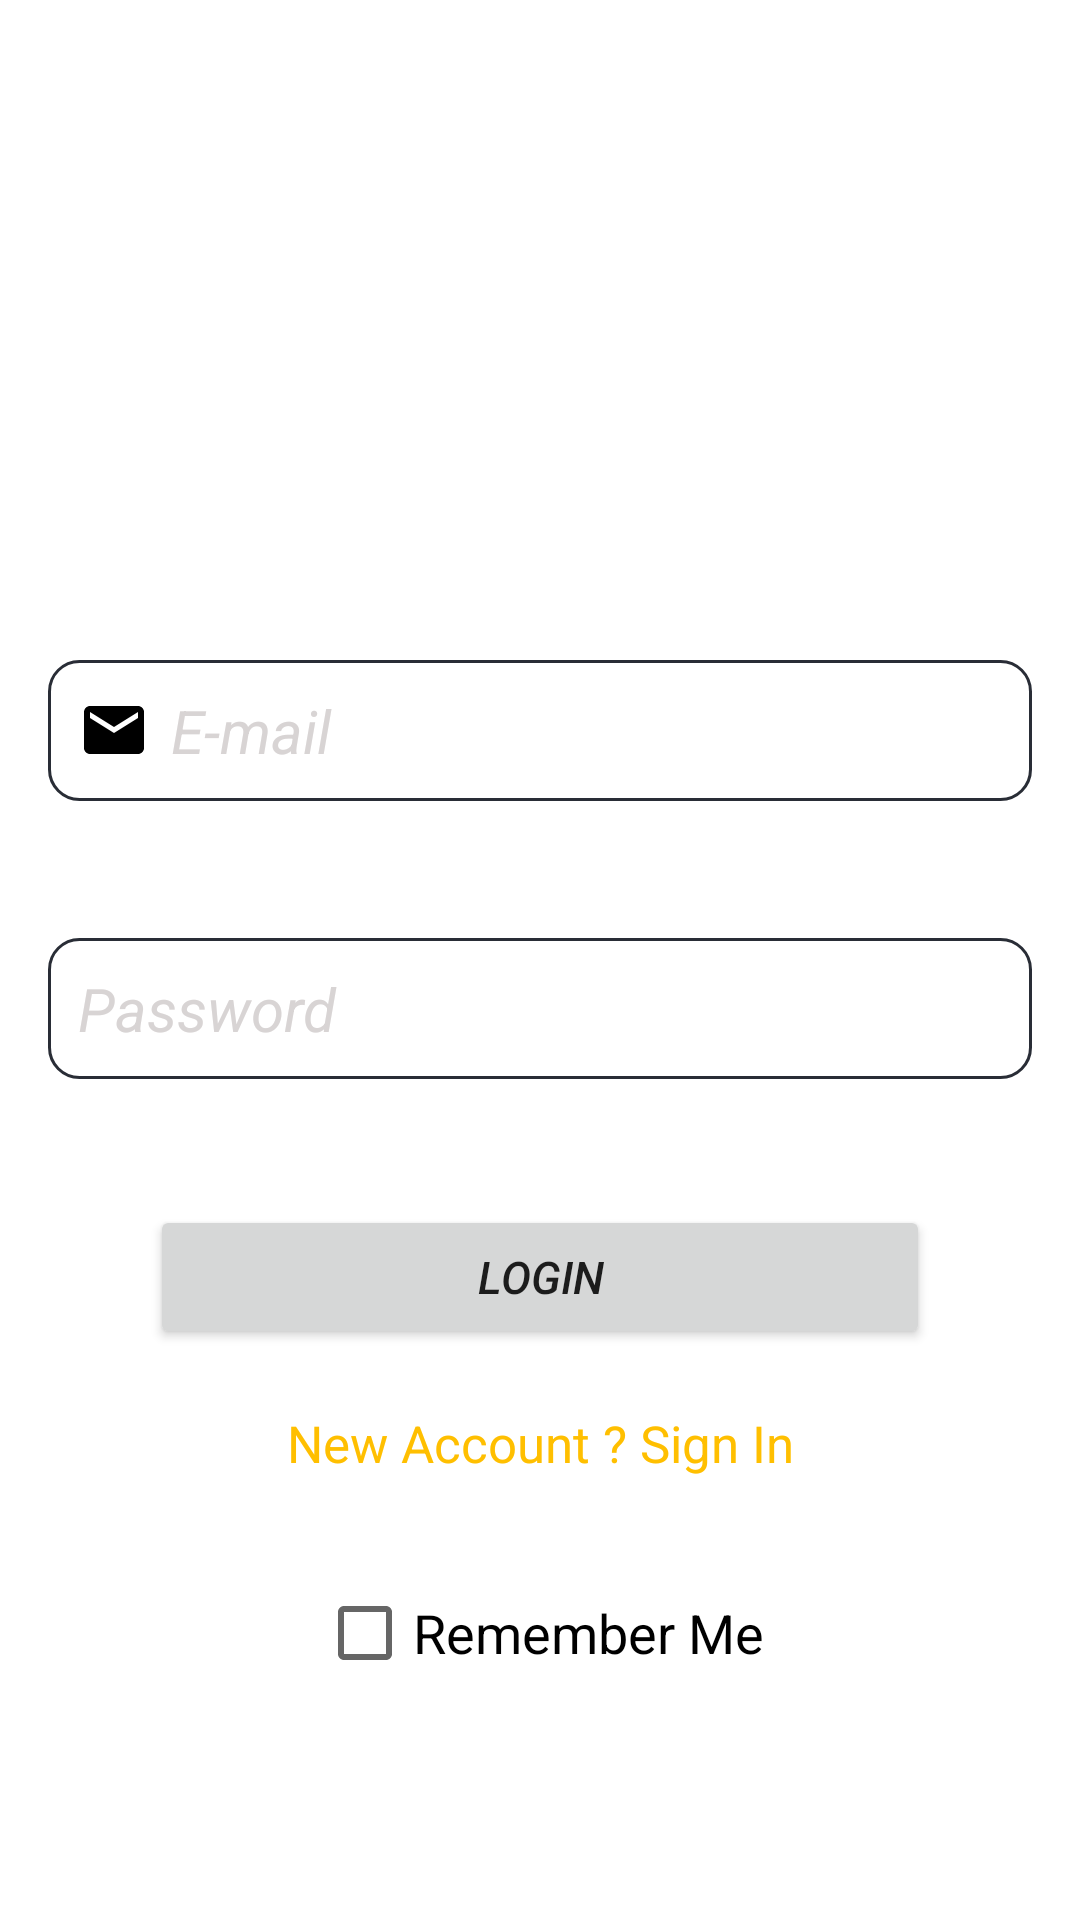

Reconstruct the res/layout file that produces this screen, plus the resources it refers to.
<!-- AndroidManifest.xml: application theme Theme.NewsApp -->
<!-- res/layout/activity_login.xml -->
<?xml version="1.0" encoding="utf-8"?>
<androidx.constraintlayout.widget.ConstraintLayout xmlns:android="http://schemas.android.com/apk/res/android"
    xmlns:app="http://schemas.android.com/apk/res-auto"
    xmlns:tools="http://schemas.android.com/tools"
    android:layout_width="match_parent"
    android:layout_height="match_parent"
    android:background="@drawable/bcmain"
    tools:context=".LOGIN.login"
    >


    <TextView

        android:id="@+id/textView"
        android:layout_width="wrap_content"
        android:layout_height="wrap_content"
        android:text="@string/login"
        android:textSize="35sp"
        android:textStyle="italic"

        android:textColor="@color/white"
        app:layout_constraintBottom_toBottomOf="parent"
        app:layout_constraintEnd_toEndOf="parent"
        app:layout_constraintStart_toStartOf="parent "
        app:layout_constraintTop_toTopOf="parent"
        app:layout_constraintVertical_bias="0.19"

        />



    <EditText
        android:id="@+id/email"
        android:layout_width="0dp"
        android:layout_height="wrap_content"
        android:layout_marginStart="16dp"
        android:layout_marginEnd="16dp"
        android:drawableStart="@drawable/baseline_mail_24"
        android:drawablePadding="7dp"
        android:ems="10"
        android:textStyle="italic"
        android:hint="@string/email"
        android:inputType="textPersonName"
        android:padding="10dp"
        android:textColor="@color/white"
        android:textColorHint="#D8D4D4"
        android:textSize="20sp"
        app:layout_constraintBottom_toBottomOf="parent"
        app:layout_constraintEnd_toEndOf="parent"
        app:layout_constraintStart_toStartOf="parent"
        app:layout_constraintTop_toBottomOf="@+id/textView"
        app:layout_constraintVertical_bias="0.1399999"
        android:background="@drawable/custom_input"
        tools:ignore="TextFields" />




    <EditText
        android:id="@+id/password"
        android:layout_width="0dp"
        android:layout_height="wrap_content"
        android:layout_marginStart="16dp"
        android:layout_marginEnd="16dp"
        android:textStyle="italic"

        android:ems="10"
        android:hint="@string/password"
        android:inputType="textPersonName"
        android:padding="10dp"
        android:textColor="@color/white"
        android:textColorHint="#D8D4D4"
        android:textSize="20sp"
        app:layout_constraintBottom_toBottomOf="parent"
        app:layout_constraintEnd_toEndOf="parent"
        app:layout_constraintStart_toStartOf="parent"
        app:layout_constraintTop_toBottomOf="@+id/email"

        app:layout_constraintVertical_bias="0.1399999"

        android:drawableStart="@drawable/baseline_password_24"
        android:drawablePadding="7dp"
        android:background="@drawable/custom_input"

        />





    <Button
        android:id="@+id/loginbtn"
        android:layout_width="0dp"
        android:layout_height="wrap_content"
        android:layout_marginStart="50dp"
        android:layout_marginEnd="50dp"
        android:layout_marginTop="42dp"
        android:text="@string/lgnBtn"
        android:textSize="15sp"
        android:padding="12dp"
        app:layout_constraintEnd_toEndOf="parent"
        app:layout_constraintStart_toStartOf="parent"
        app:layout_constraintTop_toBottomOf="@id/password"
        android:textStyle="italic"


        />


    <TextView
        android:id="@+id/logintext"
        android:layout_width="wrap_content"
        android:layout_height="wrap_content"
        android:layout_marginTop="20dp"
        android:text="@string/newAccount"
        android:textColor="#FFBF00"
        android:textSize="17dp"
        app:layout_constraintEnd_toEndOf="parent"
        app:layout_constraintStart_toStartOf="parent"
        app:layout_constraintTop_toBottomOf="@id/loginbtn" />

    <ProgressBar
        android:id="@+id/progressBar"
        style="?android:attr/progressBarStyle"
        android:layout_width="wrap_content"
        android:layout_height="wrap_content"
        android:visibility="invisible"
        app:layout_constraintBottom_toBottomOf="parent"
        app:layout_constraintEnd_toEndOf="parent"
        app:layout_constraintHorizontal_bias="0.498"
        app:layout_constraintStart_toStartOf="parent"
        app:layout_constraintTop_toBottomOf="@+id/logintext"
        app:layout_constraintVertical_bias="0.731" />

    <CheckBox
        android:id="@+id/rememberMe"
        android:layout_width="wrap_content"
        android:layout_height="wrap_content"
        android:layout_marginTop="28dp"
        android:text="@string/remember"
        android:textSize="18sp"
        app:layout_constraintEnd_toEndOf="parent"
        app:layout_constraintStart_toStartOf="parent"
        app:layout_constraintTop_toBottomOf="@+id/logintext" />


</androidx.constraintlayout.widget.ConstraintLayout>
<!-- resources referenced by this layout -->
<resources>
  <color name="white">#FFFFFFFF</color>
  <!-- drawable baseline_mail_24 (drawable) -->
  <vector android:height="24dp" android:tint="#000000"
      android:viewportHeight="24"
      android:viewportWidth="24"
      android:width="24dp"
      xmlns:android="http://schemas.android.com/apk/res/android">
      <path android:fillColor="#7E3434"
          android:pathData="M20,4L4,4c-1.1,0 -1.99,0.9 -1.99,2L2,18c0,1.1 0.9,2 2,2h16c1.1,0 2,-0.9 2,-2L22,6c0,-1.1 -0.9,-2 -2,-2zM20,8l-8,5 -8,-5L4,6l8,5 8,-5v2z"/>
  </vector>
  <!-- drawable custom_input (drawable) -->
  <?xml version="1.0" encoding="utf-8"?>
  <selector xmlns:android="http://schemas.android.com/apk/res/android">
  
      <item android:state_enabled="true"  android:state_focused="true">
  
          <shape android:shape="rectangle">
              <corners android:radius="10dp"/>
              <stroke android:color="#FFEB3B" android:width="1dp"/>
          </shape>
      </item>
  
  
  
      <item android:state_enabled="true">
  
          <shape android:shape="rectangle">
              <corners android:radius="10dp"/>
              <stroke android:color="@color/black_shade_1" android:width="1dp"/>
          </shape>
      </item>
  
  
  
  
  </selector>
  <string name="email">E-mail</string>
  <string name="lgnBtn">Login</string>
  <string name="login">Log In</string>
  <string name="newAccount">New Account ?  Sign In</string>
  <string name="password">Password</string>
  <string name="remember">Remember Me</string>
  <style name="Theme.NewsApp" parent="Theme.MaterialComponents.Light.NoActionBar">
          
          <item name="colorPrimary">@color/purple_500</item>
          <item name="colorPrimaryVariant">@color/purple_700</item>
          <item name="colorOnPrimary">@color/white</item>
          
          <item name="colorSecondary">@color/teal_200</item>
          <item name="colorSecondaryVariant">@color/teal_700</item>
          <item name="colorOnSecondary">@color/black</item>
          
          <item name="android:statusBarColor" tools:targetApi="21">?attr/colorPrimaryVariant</item>
          <item name="android:navigationBarColor">@color/black</item>
          
      </style>
  <color name="black_shade_1">#292D36</color>
  <color name="purple_500">#FF6200EE</color>
  <color name="purple_700">#292D36</color>
  <color name="teal_200">#FF03DAC5</color>
  <color name="teal_700">#FF018786</color>
  <color name="black">#FF000000</color>
</resources>
